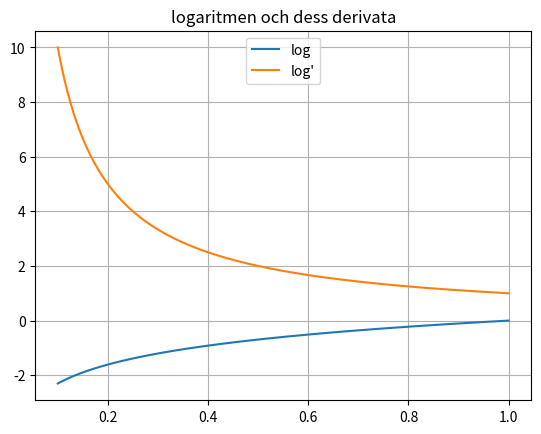

Python code for this plot:
import matplotlib.pyplot as plt
plt.ion()

# plotta funktionen f för a <= x <= b
def fplot(f, a, b, lbl):
	N = 1000             # Antalet punkter att plotta
	dx = (b - a) / (N-1) # Avståndet mellan punkterna
	xs = [a + i*dx for i in range(N)]
	ys = [f(a + i*dx) for i in range(N)]
	plt.plot(xs, ys, label=lbl)

import math

# ------------------------------------------------
# 1-3

def g(x):
  return math.exp(-0.1*x) * math.cos(x)

def gderiv(x):
  h = 0.00001
  return (g(x+h) - g(x)) / h

fplot(g, 0, 10, "g")
fplot(gderiv, 0, 10, "g'")

plt.title("g och gderiv")
plt.legend(loc = "upper center")
plt.grid(True)
plt.savefig('plot1.png')

# ------------------------------------------------
# 4

def s1(x):
  return math.exp(-0.1*x) * math.cos(x) - 0.1*math.exp(-0.1*x) * math.sin(x)

def s2(x):
  return -0.1 * math.exp(-0.1*x) * math.cos(x) - math.exp(-0.1*x) * math.sin(x)

def s3(x):
  return -0.1 * math.exp(-0.1*x) * math.cos(x) - 0.1*math.exp(-0.1*x) * math.sin(x)

def diff1(x):
  return gderiv(x) - s1(x)

def diff2(x):
  return gderiv(x) - s2(x)

def diff3(x):
  return gderiv(x) - s3(x)

plt.clf()   # töm grafen
plt.title("tre vänner deriverar")

fplot(diff1, 0, 10, "g' - s1")
fplot(diff2, 0, 10, "g' - s2")
fplot(diff3, 0, 10, "g' - s3")

plt.legend(loc = "upper center")
plt.grid(True)
plt.savefig('plot2.png')

# ------------------------------------------------
# 5-6

def deriv(f, x):
  h = 0.00001
  return (f(x+h) - f(x)) / h

plt.clf()   # töm grafen
plt.title("derivering med lambdauttryck")

fplot(g, 0, 10, "g")
fplot(lambda x: deriv(g, x), 0, 10, "g'")

plt.legend(loc = "upper center")
plt.grid(True)
plt.savefig('plot3.png')

# ------------------------------------------------
# 7

plt.clf()   # töm grafen
plt.title("några derivator")

fplot(math.sin, -5, 5, "abs")
fplot(lambda x: deriv(math.sin, x), -5, 5, "sin'")

fplot(abs, -5, 5, "abs")
fplot(lambda x: deriv(abs, x), -1, 1, "abs'")

plt.legend(loc = "upper center")
plt.grid(True)
plt.savefig('plot4.png')

plt.clf()   # töm grafen
plt.title("logaritmen och dess derivata")

fplot(math.log, 0.1, 1, "log")
fplot(lambda x: deriv(math.log, x), 0.1, 1, "log'")

plt.legend(loc = "upper center")
plt.grid(True)
plt.savefig('plot5.png')
